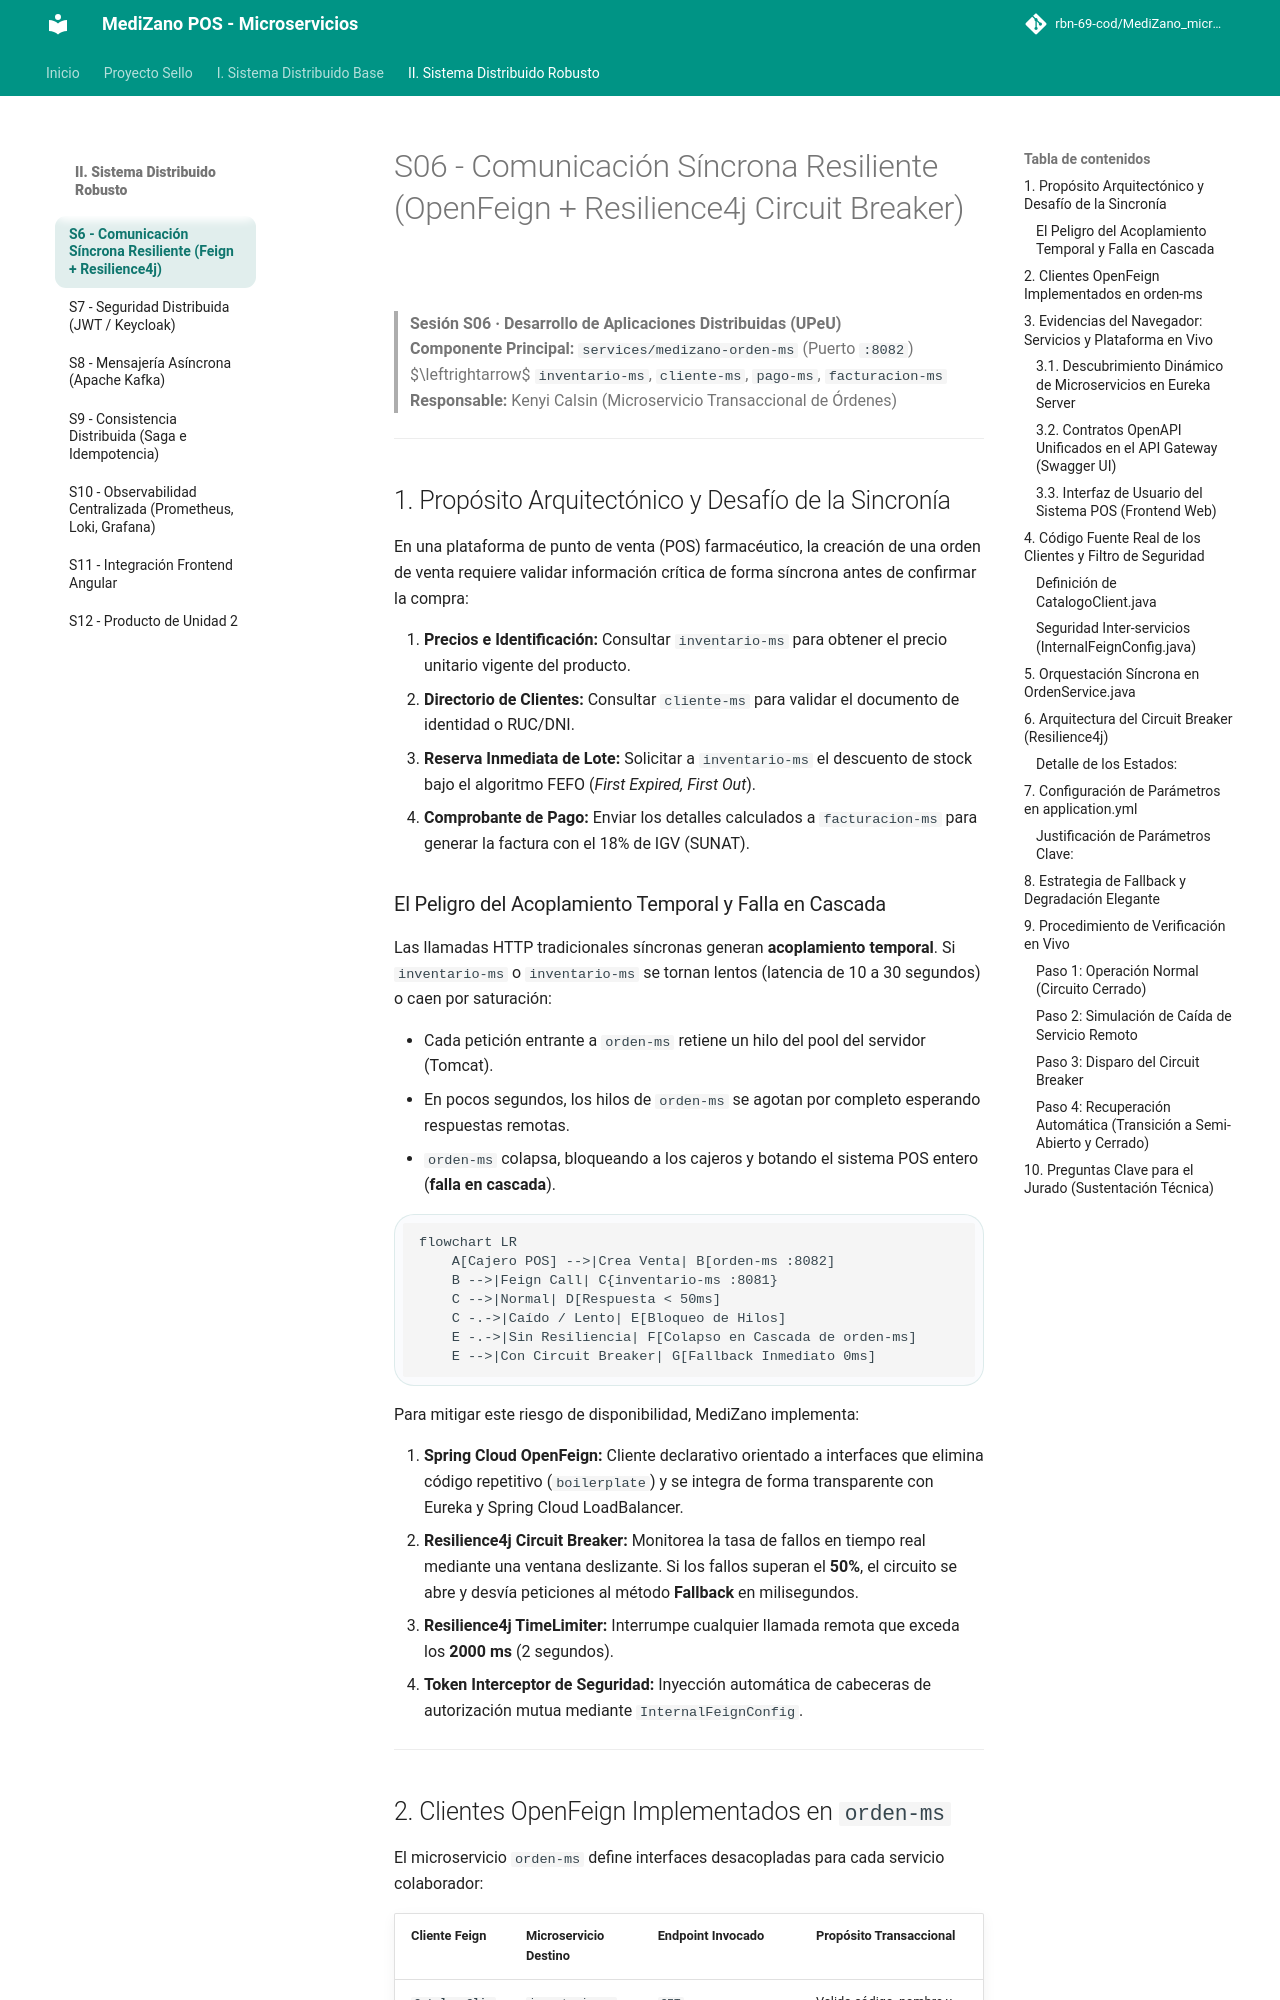

repository: rbn-69-cod/MediZano_microservicios · page: sesiones/S06_Comunicacion_Sincrona_Resiliente/index.html · generator: mkdocs

# S06 - Comunicación Síncrona Resiliente (OpenFeign + Resilience4j Circuit Breaker)

> **Sesión S06 · Desarrollo de Aplicaciones Distribuidas (UPeU)**  
> **Componente Principal:** `services/medizano-orden-ms` (Puerto `:8082`) $\leftrightarrow$ `inventario-ms`, `cliente-ms`, `pago-ms`, `facturacion-ms`
> **Responsable:** Kenyi Calsin (Microservicio Transaccional de Órdenes)

---

## 1. Propósito Arquitectónico y Desafío de la Sincronía

En una plataforma de punto de venta (POS) farmacéutico, la creación de una orden de venta requiere validar información crítica de forma síncrona antes de confirmar la compra:

1. **Precios e Identificación:** Consultar `inventario-ms` para obtener el precio unitario vigente del producto.
2. **Directorio de Clientes:** Consultar `cliente-ms` para validar el documento de identidad o RUC/DNI.
3. **Reserva Inmediata de Lote:** Solicitar a `inventario-ms` el descuento de stock bajo el algoritmo FEFO (*First Expired, First Out*).
4. **Comprobante de Pago:** Enviar los detalles calculados a `facturacion-ms` para generar la factura con el 18% de IGV (SUNAT).

### El Peligro del Acoplamiento Temporal y Falla en Cascada

Las llamadas HTTP tradicionales síncronas generan **acoplamiento temporal**. Si `inventario-ms` o `inventario-ms` se tornan lentos (latencia de 10 a 30 segundos) o caen por saturación:

* Cada petición entrante a `orden-ms` retiene un hilo del pool del servidor (Tomcat).
* En pocos segundos, los hilos de `orden-ms` se agotan por completo esperando respuestas remotas.
* `orden-ms` colapsa, bloqueando a los cajeros y botando el sistema POS entero (**falla en cascada**).

```mermaid
flowchart LR
    A[Cajero POS] -->|Crea Venta| B[orden-ms :8082]
    B -->|Feign Call| C{inventario-ms :8081}
    C -->|Normal| D[Respuesta < 50ms]
    C -.->|Caído / Lento| E[Bloqueo de Hilos]
    E -.->|Sin Resiliencia| F[Colapso en Cascada de orden-ms]
    E -->|Con Circuit Breaker| G[Fallback Inmediato 0ms]
```

Para mitigar este riesgo de disponibilidad, MediZano implementa:

1. **Spring Cloud OpenFeign:** Cliente declarativo orientado a interfaces que elimina código repetitivo (`boilerplate`) y se integra de forma transparente con Eureka y Spring Cloud LoadBalancer.
2. **Resilience4j Circuit Breaker:** Monitorea la tasa de fallos en tiempo real mediante una ventana deslizante. Si los fallos superan el **50%**, el circuito se abre y desvía peticiones al método **Fallback** en milisegundos.
3. **Resilience4j TimeLimiter:** Interrumpe cualquier llamada remota que exceda los **2000 ms** (2 segundos).
4. **Token Interceptor de Seguridad:** Inyección automática de cabeceras de autorización mutua mediante `InternalFeignConfig`.

---
